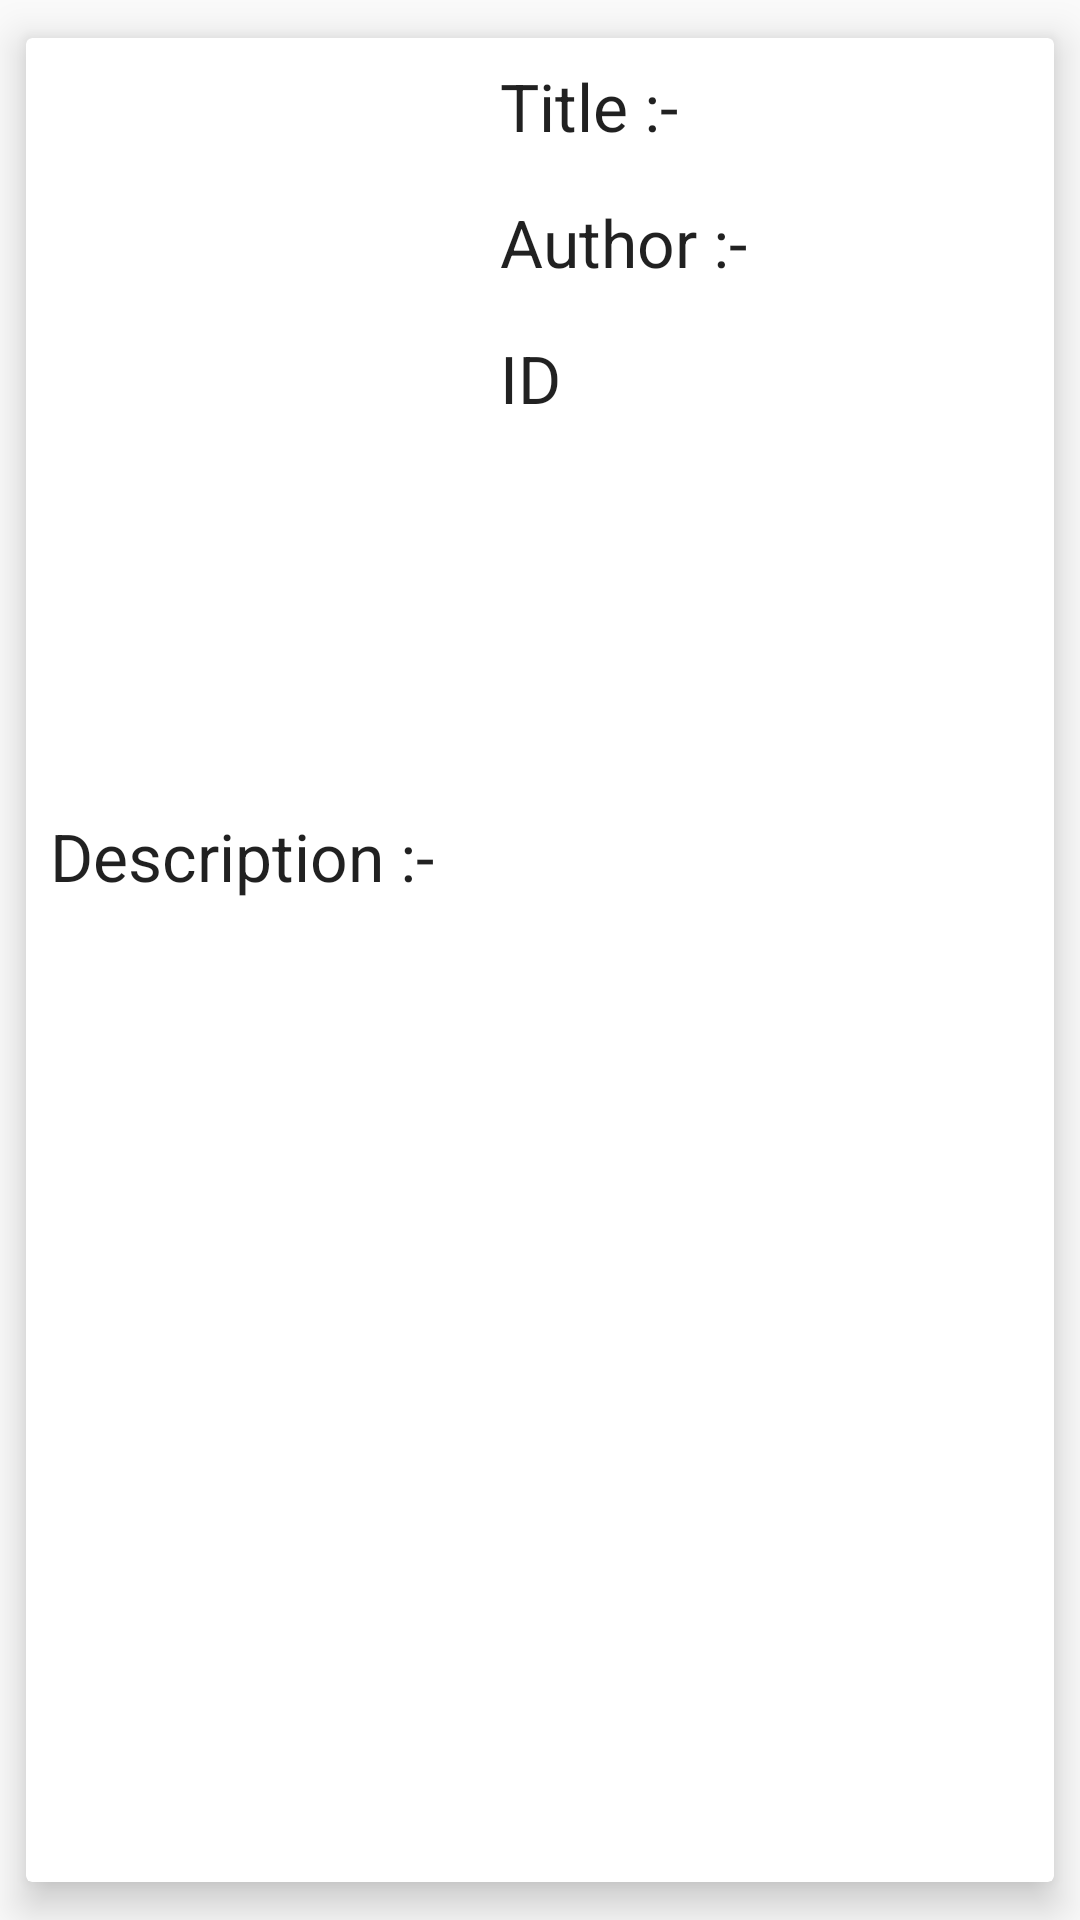

Android layout source for this screen:
<!-- AndroidManifest.xml: application theme MyMaterialTheme.Base -->
<!-- res/layout/row.xml -->
<?xml version="1.0" encoding="utf-8"?>
<android.support.v7.widget.CardView xmlns:card_view="http://schemas.android.com/apk/res-auto"
    xmlns:android="http://schemas.android.com/apk/res/android"
    android:id="@+id/card_view"
    android:layout_width="match_parent"
    android:layout_height="wrap_content"
    card_view:cardCornerRadius="2dp"
    card_view:cardElevation="8dp"
    android:layout_margin="8dp"
    card_view:cardUseCompatPadding="true">
    <RelativeLayout
        android:layout_width="match_parent"
        android:layout_height="match_parent">
        <ImageView
            android:layout_width="150dp"
            android:layout_height="250dp"
            android:id="@+id/image_row"
            android:src="@drawable/ic_launcher"
            android:adjustViewBounds="true"
            android:scaleType="fitXY"
            android:padding="8dp"/>

        <TextView
            android:layout_width="wrap_content"
            android:layout_height="wrap_content"
            android:textAppearance="?android:attr/textAppearanceLarge"
            android:text="Title :-"
            android:id="@+id/title_row"
            android:layout_alignParentTop="true"
            android:layout_toRightOf="@+id/image_row"
            android:padding="8dp"/>

        <TextView
            android:layout_width="wrap_content"
            android:layout_height="wrap_content"
            android:textAppearance="?android:attr/textAppearanceLarge"
            android:text="Author :-"
            android:id="@+id/author_row"
            android:layout_below="@id/title_row"
            android:layout_toRightOf="@+id/image_row"
            android:padding="8dp"/>

        <TextView
            android:layout_width="wrap_content"
            android:layout_height="wrap_content"
            android:textAppearance="?android:attr/textAppearanceLarge"
            android:padding="8dp"
            android:text="Description :-"
            android:id="@+id/description_row"
            android:layout_below="@+id/image_row"
            android:layout_alignParentStart="true" />

        <TextView
            android:layout_width="wrap_content"
            android:layout_height="wrap_content"
            android:textAppearance="?android:attr/textAppearanceLarge"
            android:text="ID"
            android:id="@+id/text_ID"
            android:layout_below="@+id/author_row"
            android:layout_alignStart="@+id/author_row"
            android:padding="8dp"/>
    </RelativeLayout>
</android.support.v7.widget.CardView>
<!-- resources referenced by this layout -->
<resources>
  <style name="MyMaterialTheme.Base" parent="Theme.AppCompat.Light.DarkActionBar">
          <item name="windowNoTitle">true</item>
          <item name="windowActionBar">false</item>
          <item name="colorPrimary">@color/colorPrimary</item>
          <item name="colorPrimaryDark">@color/colorPrimaryDark</item>
          <item name="colorAccent">@color/colorAccent</item>
      </style>
  <color name="colorPrimary">#ff99d6fe</color>
  <color name="colorPrimaryDark">#125688</color>
  <color name="colorAccent">#c8e8ff</color>
</resources>
